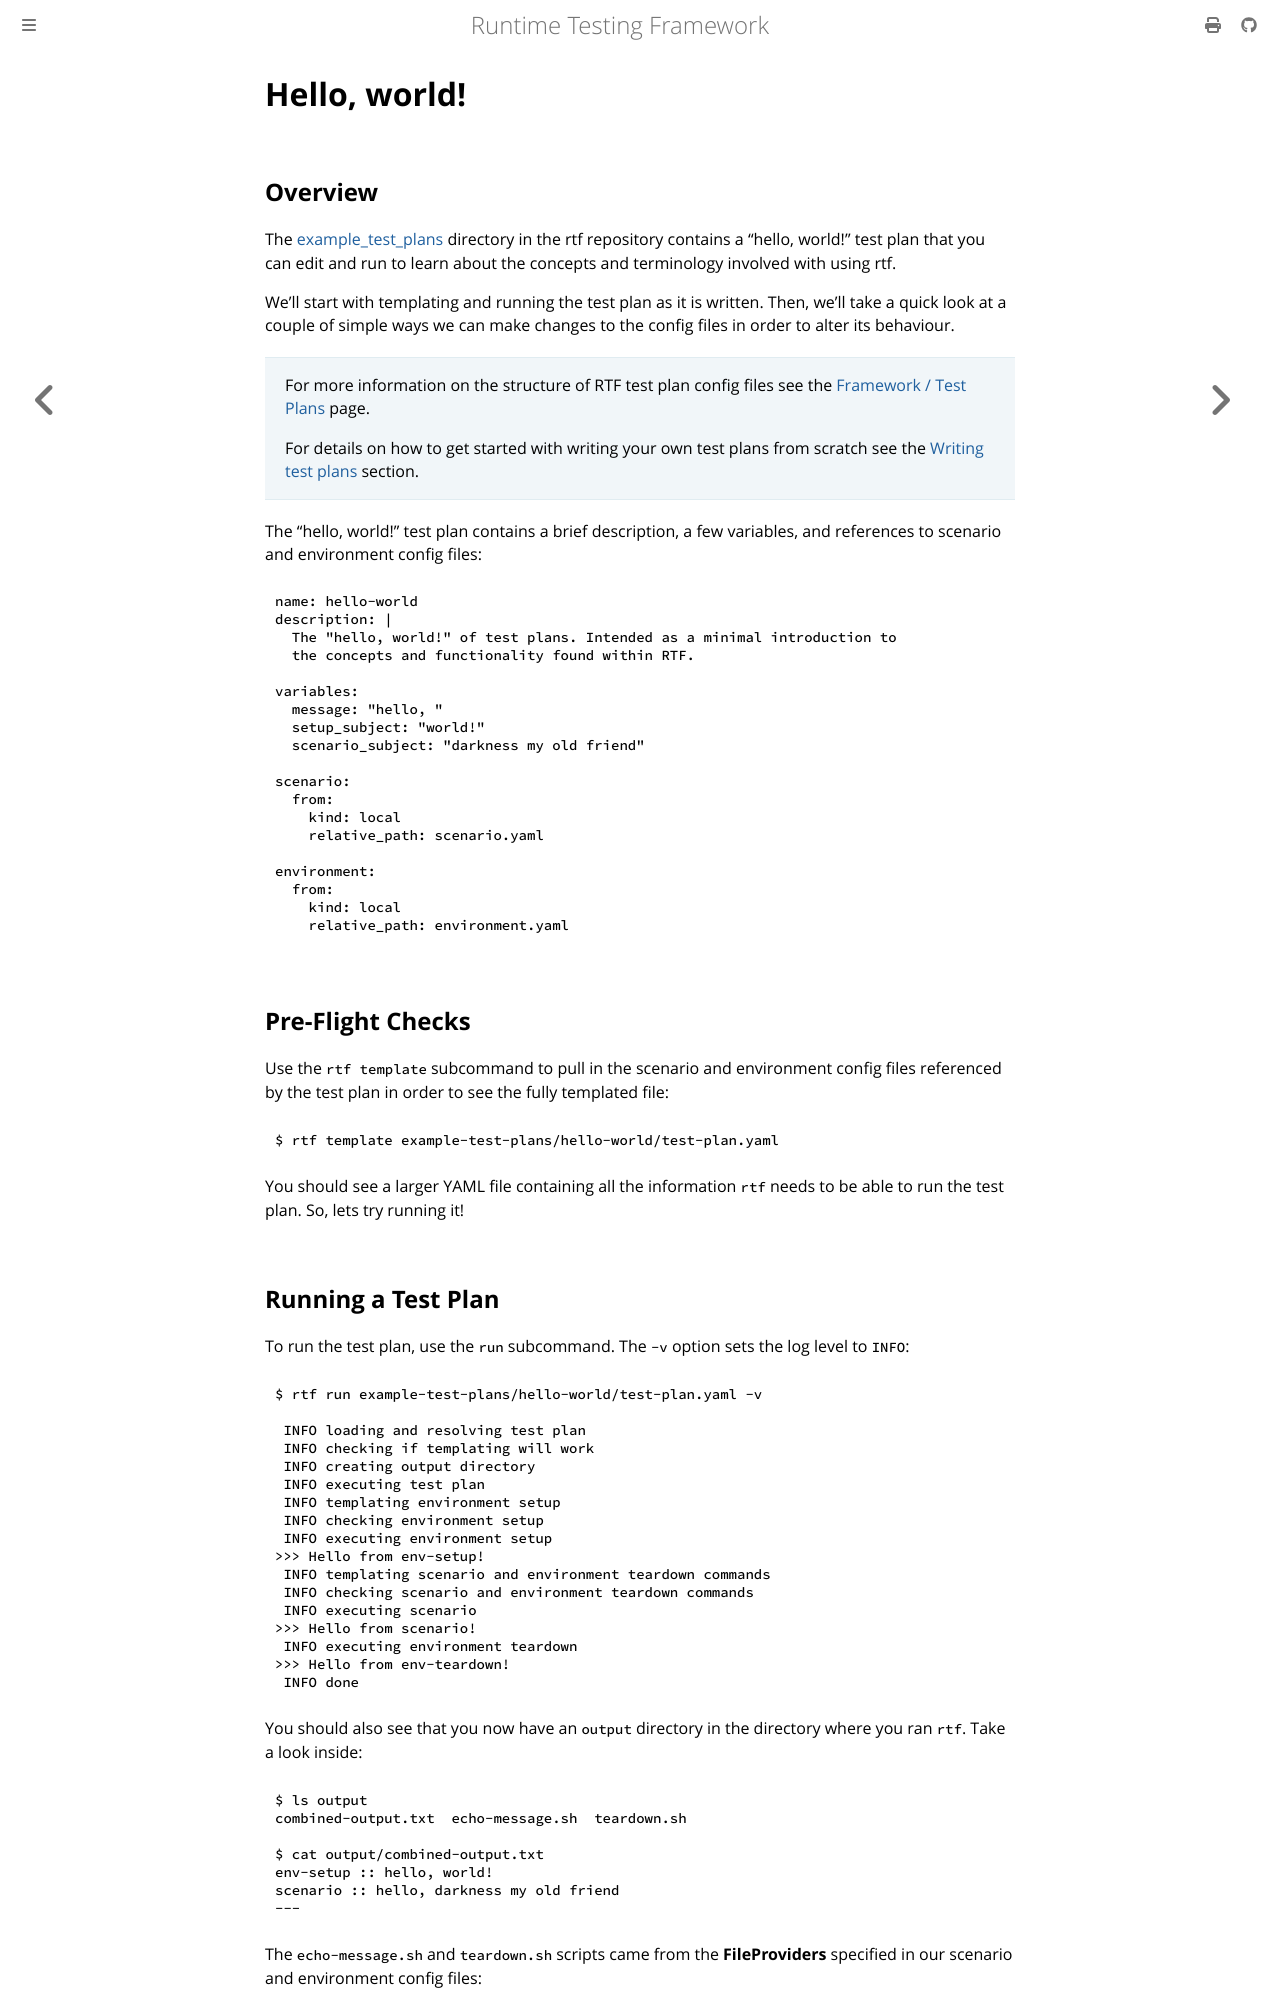

repository: apollographql/runtime-testing-framework · page: guides/hello-world.html · generator: mdbook

<!-- diataxis-type: tutorial -->

# Hello, world!

## Overview

The [example_test_plans][0] directory in the rtf repository contains a "hello, world!" test plan
that you can edit and run to learn about the concepts and terminology involved with using rtf.

We'll start with templating and running the test plan as it is written. Then, we'll take a quick
look at a couple of simple ways we can make changes to the config files in order to alter its
behaviour.

> For more information on the structure of RTF test plan config files see the
> [Framework / Test Plans](../framework/test-plans.md) page.
>
> For details on how to get started with writing your own test plans from scratch see the
> [Writing test plans](./test-plans/index.md) section.

The "hello, world!" test plan contains a brief description, a few variables, and references to
scenario and environment config files:

```yaml
{{ #include ../../../example-test-plans/hello-world/test-plan.yaml }}
```

## Pre-Flight Checks

Use the `rtf template` subcommand to pull in the scenario and environment config files referenced by
the test plan in order to see the fully templated file:

```bash
$ rtf template example-test-plans/hello-world/test-plan.yaml
```

You should see a larger YAML file containing all the information `rtf` needs to be able to run the
test plan. So, lets try running it!

## Running a Test Plan

To run the test plan, use the `run` subcommand. The `-v` option sets the log level to `INFO`:

```
$ rtf run example-test-plans/hello-world/test-plan.yaml -v

 INFO loading and resolving test plan
 INFO checking if templating will work
 INFO creating output directory
 INFO executing test plan
 INFO templating environment setup
 INFO checking environment setup
 INFO executing environment setup
>>> Hello from env-setup!
 INFO templating scenario and environment teardown commands
 INFO checking scenario and environment teardown commands
 INFO executing scenario
>>> Hello from scenario!
 INFO executing environment teardown
>>> Hello from env-teardown!
 INFO done
```

You should also see that you now have an `output` directory in the directory where you ran `rtf`.
Take a look inside:

```
$ ls output
combined-output.txt  echo-message.sh  teardown.sh

$ cat output/combined-output.txt
env-setup :: hello, world!
scenario :: hello, darkness my old friend
---
```

The `echo-message.sh` and `teardown.sh` scripts came from the **FileProviders** specified in our
scenario and environment config files:

#### echo-message.sh

```bash
{{ #include ../../../example-test-plans/hello-world/scripts/echo-message.sh }}
```
